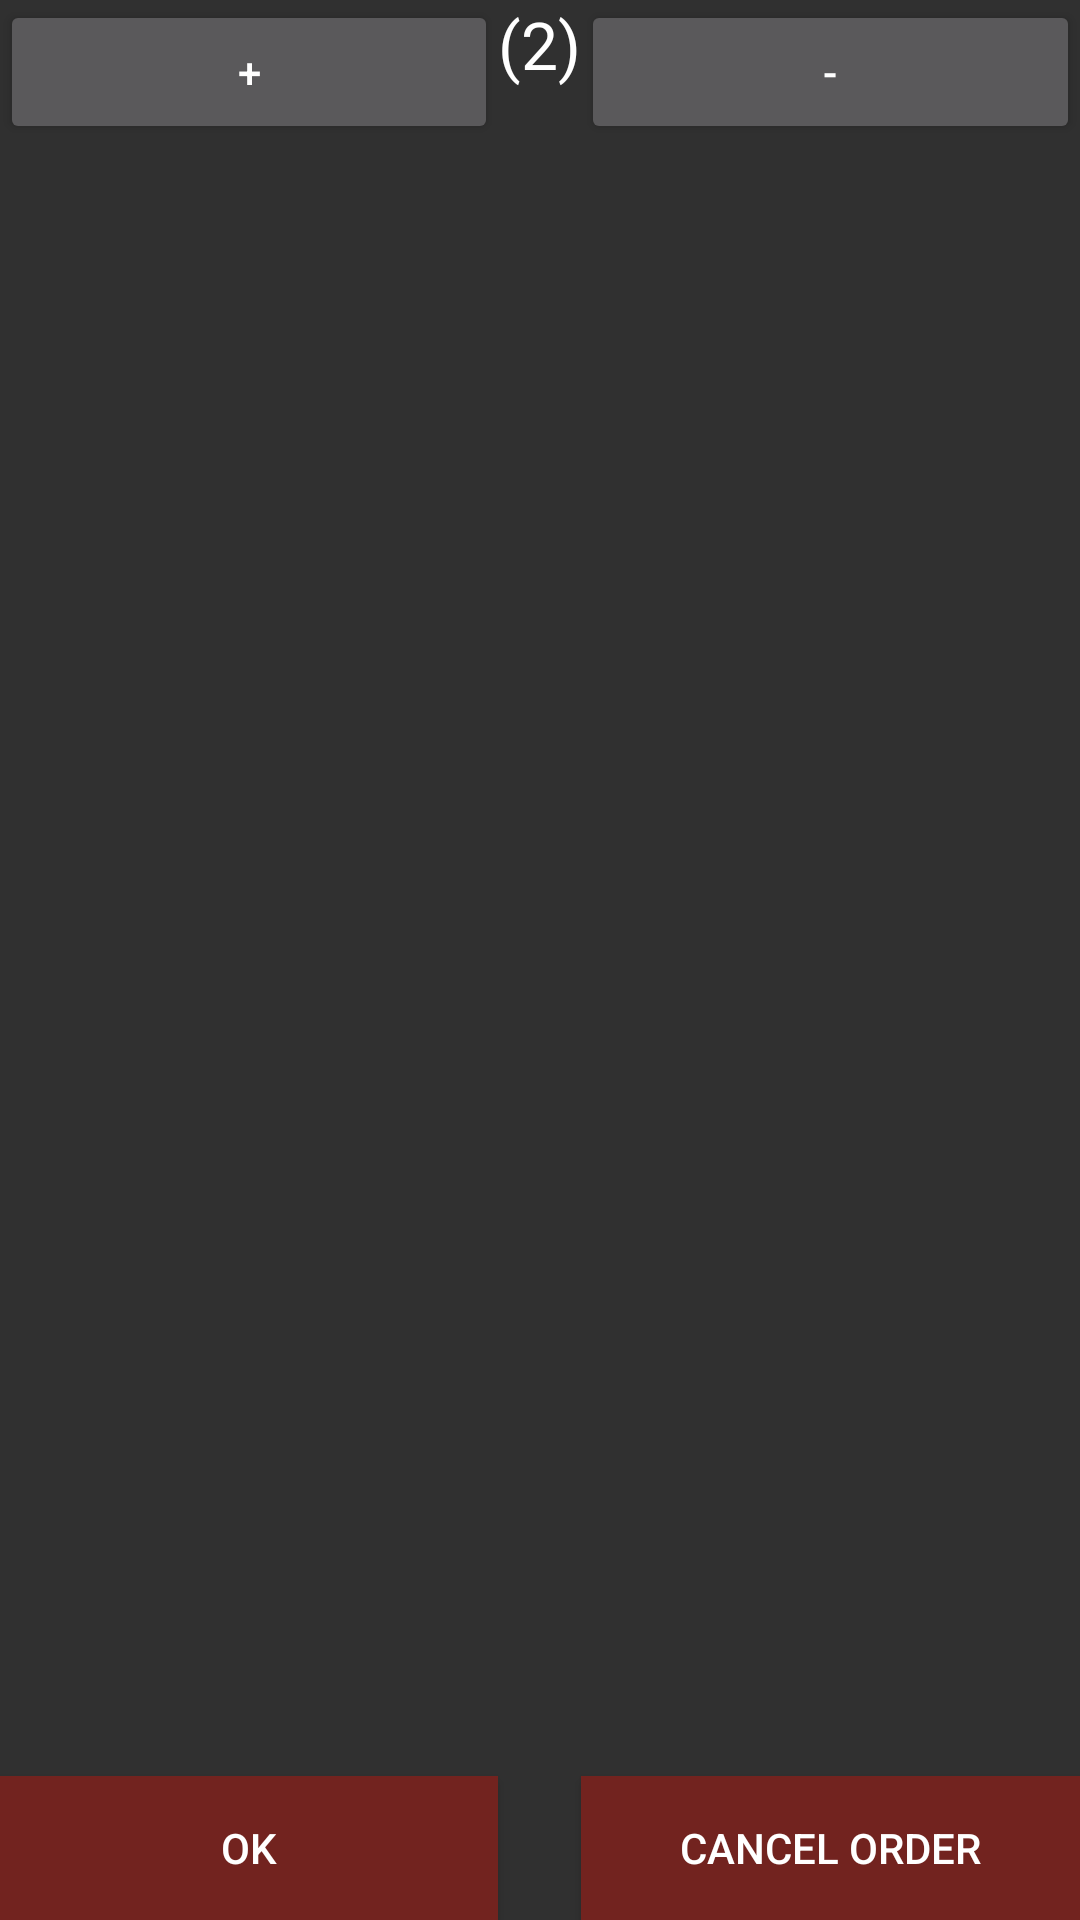

Reconstruct the res/layout file that produces this screen, plus the resources it refers to.
<!-- AndroidManifest.xml: application theme Theme.AppCompat.NoActionBar -->
<!-- res/layout/dialog_order_fragment.xml -->
<?xml version="1.0" encoding="utf-8"?>
<RelativeLayout xmlns:android="http://schemas.android.com/apk/res/android"
    android:orientation="vertical" android:layout_width="match_parent"
    android:layout_height="150dp">

    <Button
        style="?android:attr/buttonStyleSmall"
        android:layout_width="wrap_content"
        android:layout_height="wrap_content"
        android:text="+"
        android:id="@+id/orderPlus"
        android:layout_alignParentTop="true"
        android:layout_toLeftOf="@+id/orderNum"
        android:layout_alignParentLeft="true"
        android:layout_alignParentStart="true" />

    <Button
        style="@style/TextColorWhite"
        android:layout_width="match_parent"
        android:layout_height="wrap_content"
        android:text="Cancel Order"
        android:id="@+id/orderBtnDel"
        android:background="#72231f"
        android:layout_alignParentBottom="true"
        android:layout_alignParentRight="true"
        android:layout_alignParentEnd="true"
        android:layout_alignLeft="@+id/orderMinus" />

    <Button
        style="?android:attr/buttonStyleSmall"
        android:layout_width="wrap_content"
        android:layout_height="wrap_content"
        android:text="-"
        android:id="@+id/orderMinus"
        android:layout_alignParentTop="true"
        android:layout_toRightOf="@+id/orderNum"
        android:layout_alignParentRight="true"
        android:layout_alignParentEnd="true" />

    <TextView
        android:layout_width="wrap_content"
        android:layout_height="wrap_content"
        android:textAppearance="?android:attr/textAppearanceLarge"
        android:text="(2)"
        android:id="@+id/orderNum"
        android:layout_alignParentTop="true"
        android:layout_centerHorizontal="true" />

    <Button
        android:layout_width="match_parent"
        android:layout_height="wrap_content"
        android:text="Ok"
        android:id="@+id/orderBtnOk"
        android:background="#72231f"
        style="@style/TextColorWhite"
        android:layout_alignParentBottom="true"
        android:layout_alignRight="@+id/orderPlus" />

</RelativeLayout>
<!-- resources referenced by this layout -->
<resources>
  <style name="TextColorWhite">
          <item name="android:textColor">#fff</item>
  
      </style>
</resources>
